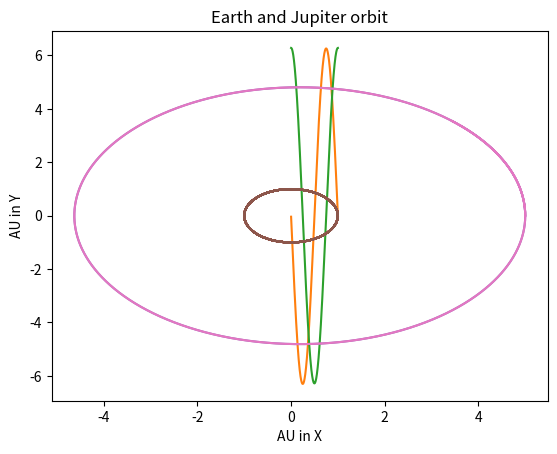

Python code for this plot:
#!/usr/bin/env python
# coding: utf-8

# In[38]:


import numpy as np
import matplotlib.pyplot as plt
get_ipython().run_line_magic('matplotlib', 'inline')

pi = np.pi

#inital conditions
x=1
y=0
vx=0
vy=2*pi
t=0
dt=0.001

x_array=[]
y_array=[]
vx_array=[]
vy_array=[]
t_array=[]

while t<1:
    r=np.sqrt(x**2+y**2)
    vx = vx - ((4*pi**2*x)/r**3)*dt
    x = x + vx*dt
    vy = vy - ((4*pi**2*y)/r**3)*dt
    y = y + vy*dt
    t=t+dt
    x_array.append(x)
    y_array.append(y)
    vx_array.append(vx)
    vy_array.append(vy)
    t_array.append(t)

plt.title('Orbit')
plt.xlabel('Astronomical Units in X')
plt.ylabel('Astronomical Units in Y')
plt.plot(x_array,y_array)
plt.show()
plt.title('Velocity in Vx')
plt.xlabel('time in years')
plt.ylabel('vx in AU/y')
plt.plot(t_array,vx_array)
plt.show()
plt.title('Velocity in Vy')
plt.xlabel('time in years')
plt.ylabel('vy in AU/y')
plt.plot(t_array,vy_array)
plt.show()

#We'll make use of Tkinter to animate this later

#Now let's consider a 3 body system, Sun, Earth, Jupiter
#F = GMjMe/rej^2

#inital conditions
x=1 #Earth inital position in x 
y=0 #Earth inital position in y
vx=0 #Earth inital velocity in x 
vy=2*pi #Earth inital velocity in y
t=0
dt=0.001
xj=5 #Jupiter inital position in x
yj=0 #Jupiter inital position  in y
vxj=0 #Jupiter inital velocity in x
vyj=2.755 #Jupiter inital velocity in y
Mj = 1.9e27 #Mass of Jupiter 
Ms=2.0e30 #Mass of Sun
Me=6.0e24 #Mass of Earth

xe_array=[]
ye_array=[]
xj_array=[]
yj_array=[]
tj_array=[]
vxe_array=[]
while t<12: #Note that this is in years and the orbital period of Jupiter is 12 Earth Years
    re = np.sqrt(x**2+y**2) #distance Earth-Sun
    rj = np.sqrt(xj**2+yj**2) #distance Jupiter - Sun
    rej = np.sqrt((x-xj)**2+(y-yj)**2) #distance Earth - Jupiter
    vx = vx - ((4*pi**2*x)/re**3)*dt-((4*pi**2*(Mj/Ms)*(x-xj))/rej**3)*dt #Earth x velocity
    vy = vy - ((4*pi**2*y)/re**3)*dt-((4*pi**2*(Mj/Ms)*(y-yj))/rej**3)*dt #Earth y velocity
    vxj = vxj - ((4*pi**2*xj)/rj**3)*dt-((4*pi**2*(Me/Ms)*(xj-x))/rej**3)*dt #Jupiter x velocity
    vyj = vyj - ((4*pi**2*yj)/rj**3)*dt-((4*pi**2*(Me/Ms)*(yj-y))/rej**3)*dt #Jupiter y velocity
    x = x + vx*dt #Earth positonal updates in x
    y = y + vy*dt #Earth positonal updates in y
    xj = xj + vxj*dt #Jupiters positional updates in x
    yj = yj + vyj*dt #Jupiters positional updates in y
    t=t+dt
    xe_array.append(x)
    ye_array.append(y)
    xj_array.append(xj)
    yj_array.append(yj)
    tj_array.append(t)
    vxe_array.append(vx)
plt.title('Earth Orbit')
plt.xlabel('AU in X')
plt.ylabel('AU in Y')
plt.plot(xe_array,ye_array)
plt.show()
plt.title('Jupiter Orbit')
plt.xlabel('AU in X')
plt.ylabel('AU in Y')
plt.plot(xj_array,yj_array)
plt.show()
plt.title('Earth and Jupiter orbit')
plt.xlabel('AU in X')
plt.ylabel('AU in Y')
plt.plot(xe_array,ye_array)
plt.plot(xj_array,yj_array)
plt.show()


# In[ ]:




